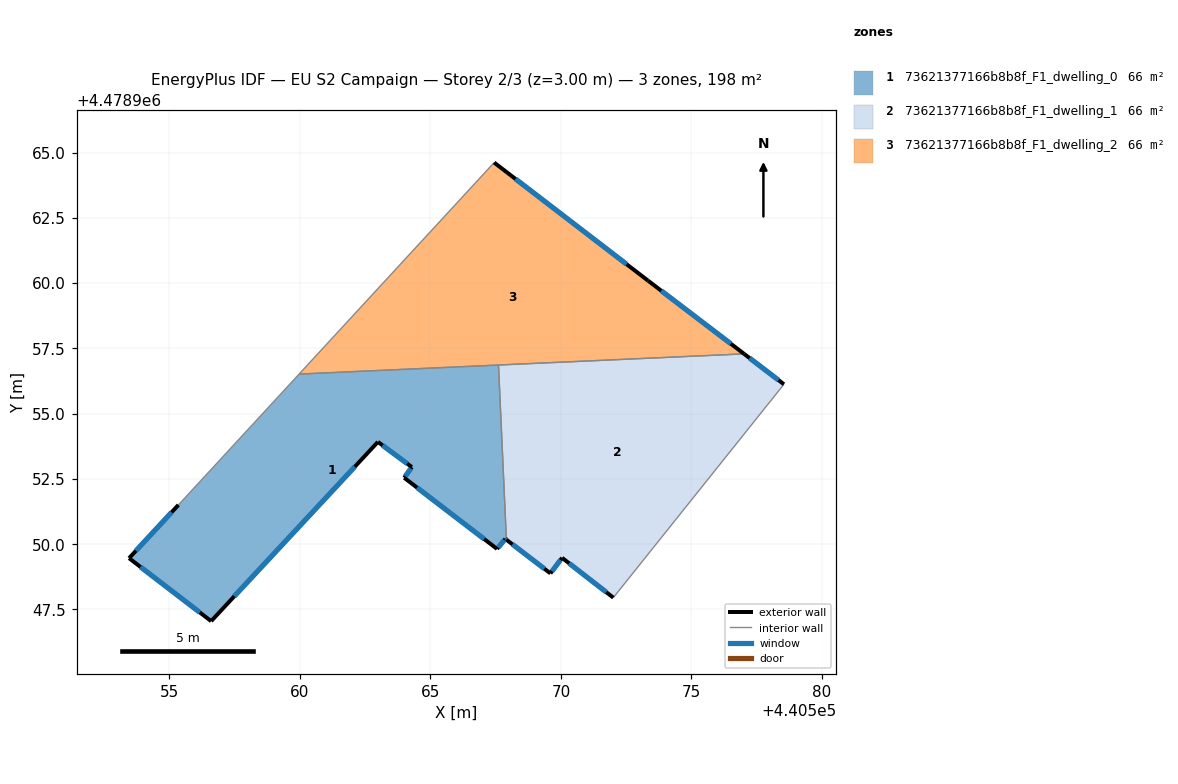
=== STOREY PLAN SPEC (per zone: floor XY polygon, exterior-wall plan segments, windows/doors) ===
zone 1: 73621377166b8b8f_F1_dwelling_0  (66.1 m²)
  floor: (440567.61, 4478956.86) (440567.91, 4478950.17) (440567.87, 4478950.21) (440567.55, 4478949.82) (440564.00, 4478952.55) (440564.29, 4478952.96) (440562.99, 4478953.92) (440556.60, 4478947.05) (440553.46, 4478949.47) (440555.35, 4478951.50) (440559.97, 4478956.52)
  exterior wall: (440564.00, 4478952.55) – (440567.55, 4478949.82)  [4.5 m]
    window: (440564.49, 4478952.17) – (440567.06, 4478950.20)  [7.0 m²]
  exterior wall: (440564.29, 4478952.96) – (440564.00, 4478952.55)  [0.5 m]
    window: (440564.25, 4478952.90) – (440564.04, 4478952.60)  [0.8 m²]
  exterior wall: (440562.99, 4478953.92) – (440564.29, 4478952.96)  [1.6 m]
    window: (440563.17, 4478953.79) – (440564.11, 4478953.09)  [2.5 m²]
  exterior wall: (440556.60, 4478947.05) – (440562.99, 4478953.92)  [9.4 m]
    window: (440557.49, 4478948.01) – (440562.10, 4478952.97)  [14.7 m²]
  exterior wall: (440553.46, 4478949.47) – (440556.60, 4478947.05)  [4.0 m]
    window: (440553.89, 4478949.13) – (440556.16, 4478947.39)  [6.2 m²]
  exterior wall: (440555.35, 4478951.50) – (440553.46, 4478949.47)  [2.8 m]
    window: (440555.08, 4478951.22) – (440553.72, 4478949.75)  [4.4 m²]
  exterior wall: (440567.91, 4478950.17) – (440567.87, 4478950.21)  [0.1 m]
    window: (440567.90, 4478950.18) – (440567.87, 4478950.20)  [0.1 m²]
  exterior wall: (440567.55, 4478949.82) – (440567.87, 4478950.21)  [0.5 m]
    window: (440567.60, 4478949.87) – (440567.83, 4478950.15)  [0.8 m²]
  interior walls: 3
zone 2: 73621377166b8b8f_F1_dwelling_1  (66.1 m²)
  floor: (440578.54, 4478956.13) (440572.01, 4478947.95) (440570.04, 4478949.48) (440569.60, 4478948.88) (440567.91, 4478950.17) (440567.61, 4478956.86) (440577.01, 4478957.29)
  exterior wall: (440578.54, 4478956.13) – (440577.02, 4478957.29)  [1.9 m]
    window: (440578.33, 4478956.29) – (440577.23, 4478957.13)  [3.0 m²]
  exterior wall: (440570.04, 4478949.48) – (440572.01, 4478947.95)  [2.5 m]
    window: (440570.32, 4478949.27) – (440571.73, 4478948.16)  [3.9 m²]
  exterior wall: (440569.60, 4478948.88) – (440570.04, 4478949.48)  [0.7 m]
    window: (440569.66, 4478948.97) – (440569.98, 4478949.40)  [1.2 m²]
  exterior wall: (440567.91, 4478950.17) – (440569.60, 4478948.88)  [2.1 m]
    window: (440568.14, 4478949.99) – (440569.36, 4478949.06)  [3.3 m²]
  interior walls: 3
zone 3: 73621377166b8b8f_F1_dwelling_2  (66.1 m²)
  floor: (440573.33, 4478960.10) (440577.01, 4478957.29) (440559.97, 4478956.52) (440567.44, 4478964.62)
  exterior wall: (440573.33, 4478960.10) – (440567.44, 4478964.62)  [7.4 m]
    window: (440572.51, 4478960.73) – (440568.26, 4478963.99)  [11.6 m²]
  exterior wall: (440577.02, 4478957.29) – (440573.33, 4478960.10)  [4.6 m]
    window: (440576.50, 4478957.68) – (440573.84, 4478959.71)  [7.3 m²]
  interior walls: 3

=== DERIVED (storey summary) ===
Building: EU S2 Campaign
Storey: 2 of 3  (floor level z = 3.00 m)
Storey gross floor area: 198.3 m²
Zones on this storey: 3
  - 73621377166b8b8f_F1_dwelling_0: floor 66.1 m²; exterior wall 23.3 m (69.8 m²); 8 window(s) 36.4 m²; WWR 52.2%
  - 73621377166b8b8f_F1_dwelling_1: floor 66.1 m²; exterior wall 7.3 m (21.8 m²); 4 window(s) 11.4 m²; WWR 52.2%
  - 73621377166b8b8f_F1_dwelling_2: floor 66.1 m²; exterior wall 12.1 m (36.2 m²); 2 window(s) 18.9 m²; WWR 52.2%
Zone adjacency (shared interzone walls):
  - 73621377166b8b8f_F1_dwelling_0 ↔ 73621377166b8b8f_F1_dwelling_1
  - 73621377166b8b8f_F1_dwelling_0 ↔ 73621377166b8b8f_F1_dwelling_2
  - 73621377166b8b8f_F1_dwelling_1 ↔ 73621377166b8b8f_F1_dwelling_2